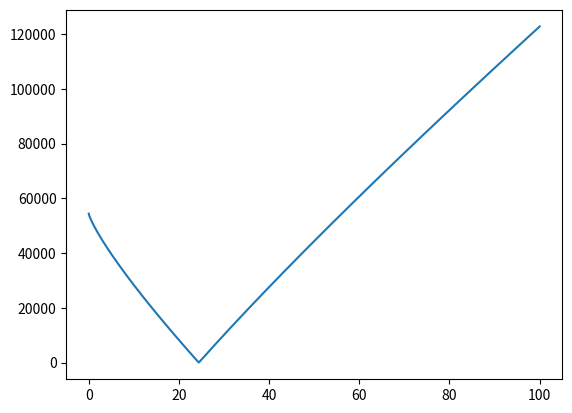

This chart was generated by the following Python code:
import numpy as np
import matplotlib.pyplot as plt


dh = 2309*10**3
cpliq = 4187
cpvap = 1874
lamliq = 0.67
nuliq = 0.335 * 10**(-3)
roliq = 971.8
d = 0.2
L = 2
mvliq = 1.3

dH = lambda x: dh+0.68*cpliq*x+cpvap*x
Re = lambda x: (3.7*lamliq*L*x/(nuliq*dH(x)*(nuliq**2/(10*roliq**2))**(1/3))+4.8)**(0.82)
hwavy = lambda x: Re(x)*lamliq/(1.08*Re(x)**(1.22)-5.2)*(10*roliq**2/nuliq**2)**(1/3)

dt = np.linspace(0,100, 1000)
f = []
for i in range (0,len(dt)):
    f.append(abs(hwavy(dt[i])*d*L*dt[i] - cpliq*10*mvliq))

print(dt[f.index(min(f))])
dT = dt[f.index(min(f))]
print(Re(24))
mvvap = hwavy(dT)*d*L*dT/dH(dT)

print(mvvap)

plt.plot(dt, f)
plt.show()